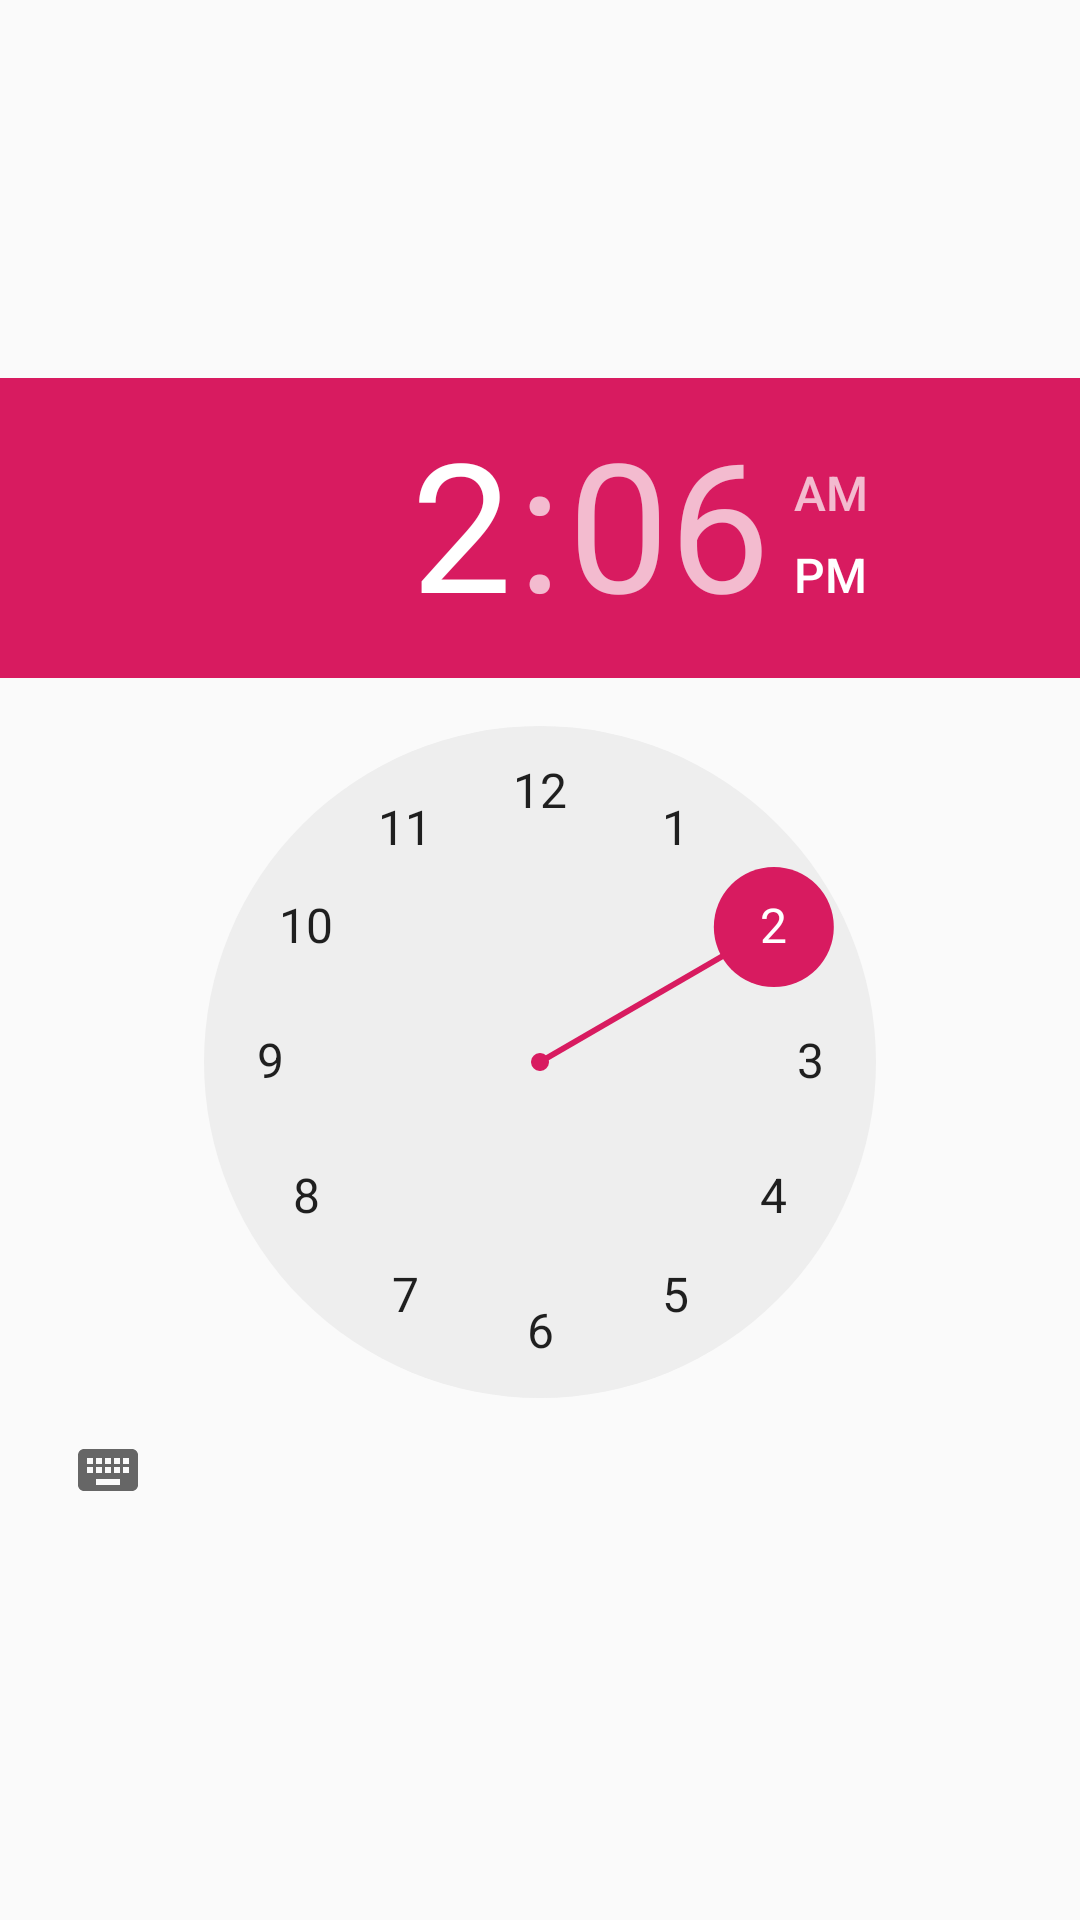

Reconstruct the res/layout file that produces this screen, plus the resources it refers to.
<!-- AndroidManifest.xml: application theme AppTheme -->
<!-- res/layout/dialog_fragment_time_picker.xml -->
<?xml version="1.0" encoding="utf-8"?>
<androidx.constraintlayout.widget.ConstraintLayout xmlns:android="http://schemas.android.com/apk/res/android"
    xmlns:app="http://schemas.android.com/apk/res-auto"
    android:layout_width="match_parent"
    android:layout_height="match_parent">

    <TimePicker
        android:id="@+id/timePicker"
        android:layout_width="wrap_content"
        android:layout_height="wrap_content"
        android:visibility="visible"
        app:layout_constraintBottom_toBottomOf="parent"
        app:layout_constraintEnd_toEndOf="parent"
        app:layout_constraintHorizontal_bias="0.5"
        app:layout_constraintStart_toStartOf="parent"
        app:layout_constraintTop_toTopOf="parent" />

</androidx.constraintlayout.widget.ConstraintLayout>
<!-- resources referenced by this layout -->
<resources>
  <style name="AppTheme" parent="Theme.AppCompat.Light.DarkActionBar">
          
          <item name="android:windowBackground">@color/appBackgroundColor</item>
          <item name="colorPrimary">@color/colorPrimary</item>
          <item name="colorPrimaryDark">@color/colorPrimary</item>
          <item name="colorAccent">@color/colorAccent</item>
          <item name="colorAccentTransparent">@color/colorAccentTransparent</item>
          <item name="appBackgroundColor">@color/appBackgroundColor</item>
          <item name="textColor">@color/textColor</item>
      </style>
  <color name="appBackgroundColor">#FAFAFA</color>
  <color name="colorPrimary">#439B80</color>
  <color name="colorAccent">#D81B60</color>
  <color name="colorAccentTransparent">#D81B60</color>
  <color name="textColor">#000</color>
</resources>
